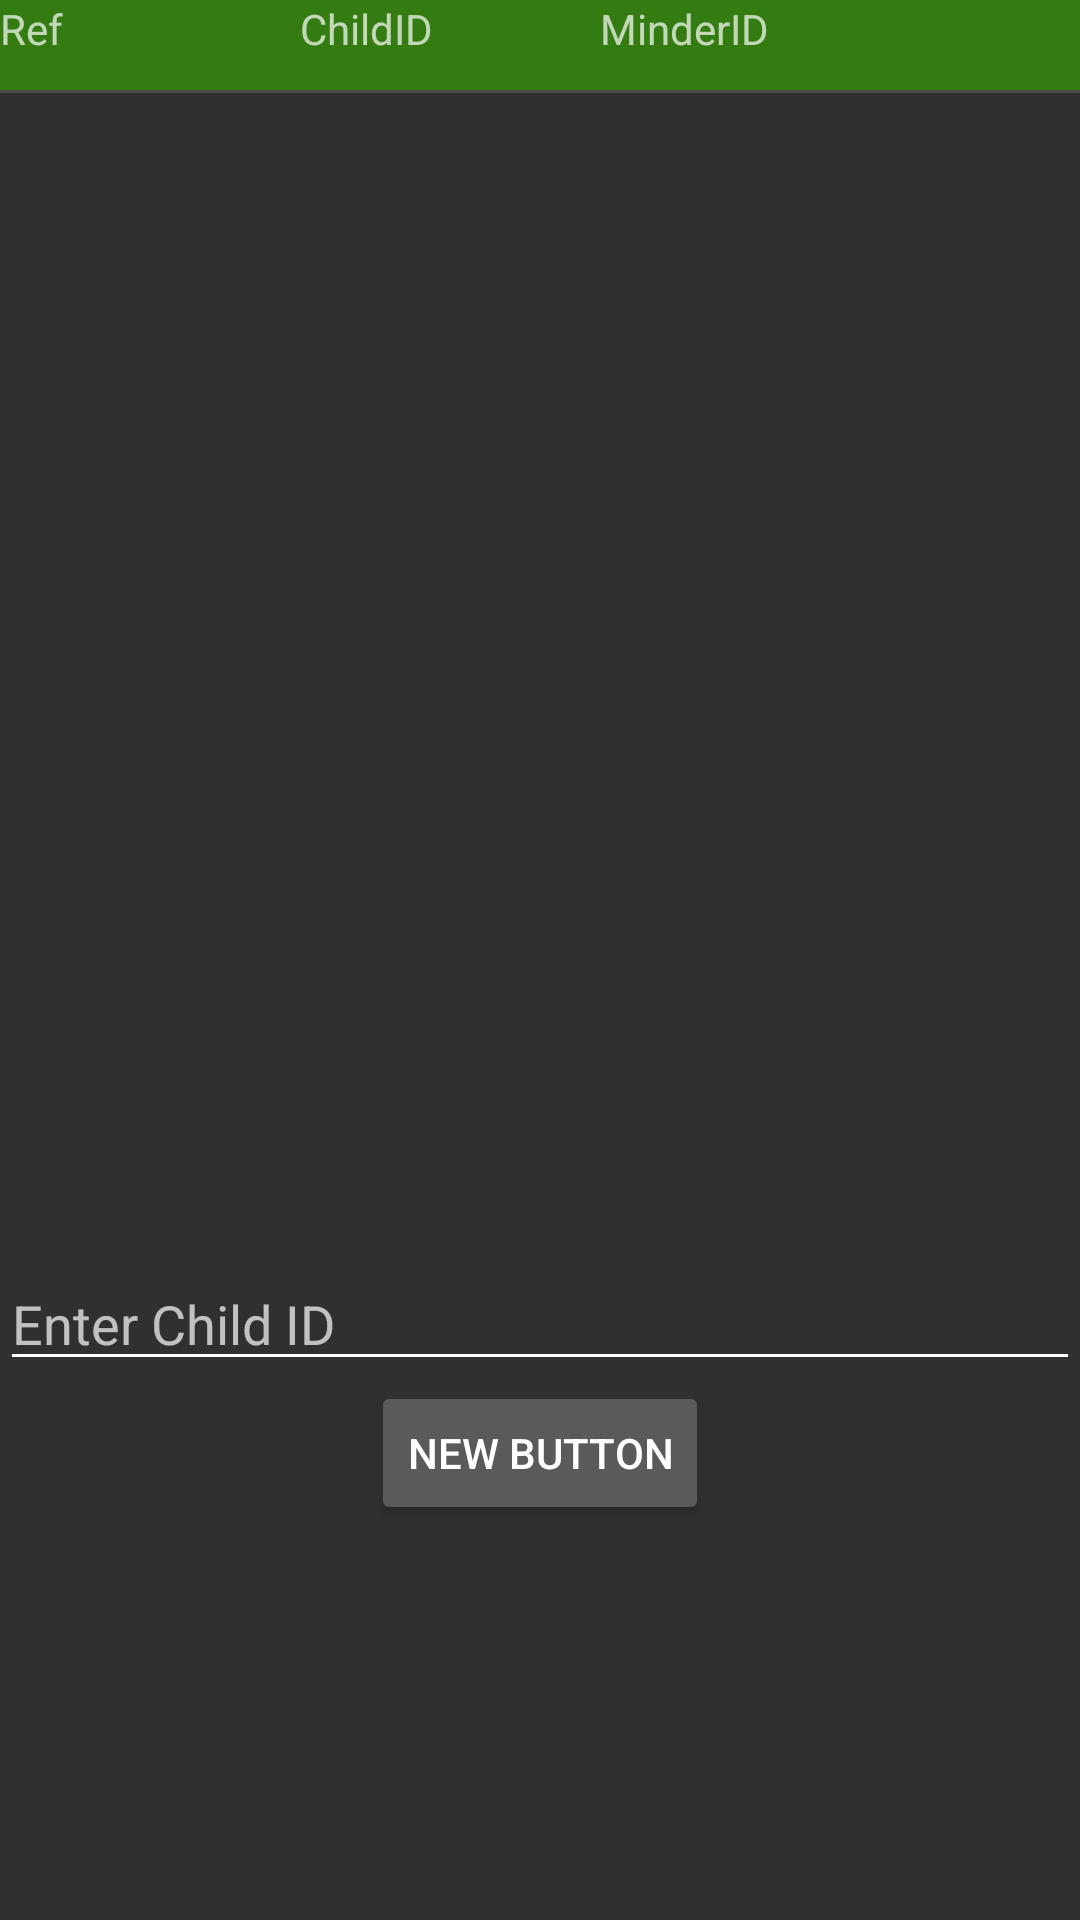

Here is an Android app screen rendered from its layout file. Give the layout XML and the strings, colors and styles it references.
<!-- AndroidManifest.xml: application theme CustomTheme -->
<!-- res/layout/activity_carer_home.xml -->
<?xml version="1.0" encoding="utf-8"?>
<LinearLayout android:id="@+id/main"
xmlns:android="http://schemas.android.com/apk/res/android"
android:orientation="vertical"
android:layout_height="fill_parent"
android:layout_width="fill_parent">

<LinearLayout android:id="@+id/header"
    android:background="#ff347c12"
    android:layout_height="wrap_content"
    android:layout_width="fill_parent"
    >

    <TextView android:id="@+id/item1"
        android:layout_height="fill_parent"
        android:layout_width="wrap_content"
        android:text="Ref"
        android:width="100dip"
        android:height="30dip"
        />
    <TextView android:id="@+id/item2"
        android:layout_height="fill_parent"
        android:layout_width="wrap_content"
        android:text="ChildID"
        android:width="100dip"
        android:height="30dip"
        />
    <TextView android:id="@+id/item3"
        android:layout_height="fill_parent"
        android:layout_width="wrap_content"
        android:text="MinderID"
        android:width="100dip"
        android:height="30dip"
        />
</LinearLayout>


<View android:layout_width="fill_parent"
    android:layout_height="1dip"
    android:background="?android:attr/listDivider" />


<LinearLayout android:id="@+id/layout"
    android:layout_width="wrap_content"
    android:layout_height="388dp">
    <ListView android:id="@+id/feedingView"
        android:layout_height="367dp"
        android:layout_width="fill_parent">
    </ListView>


</LinearLayout>

    <EditText
        android:layout_width="match_parent"
        android:layout_height="wrap_content"
        android:id="@+id/childIdtxt"
        android:autoText="true"
        android:editable="false"
        android:hint="Enter Child ID" />

    <Button
        android:layout_width="wrap_content"
        android:layout_height="wrap_content"
        android:text="New Button"
        android:id="@+id/viewInfoBtn"
        android:layout_gravity="center_horizontal" />
</LinearLayout>
<!-- resources referenced by this layout -->
<resources>
  <style name="CustomTheme" parent="Theme.AppCompat">
          
          <item name="windowActionBar">false</item>
          <item name="windowNoTitle">true</item>
          <item name="colorControlNormal">@android:color/white</item>
          <item name="android:textColorPrimary">@android:color/white</item>
      </style>
</resources>
